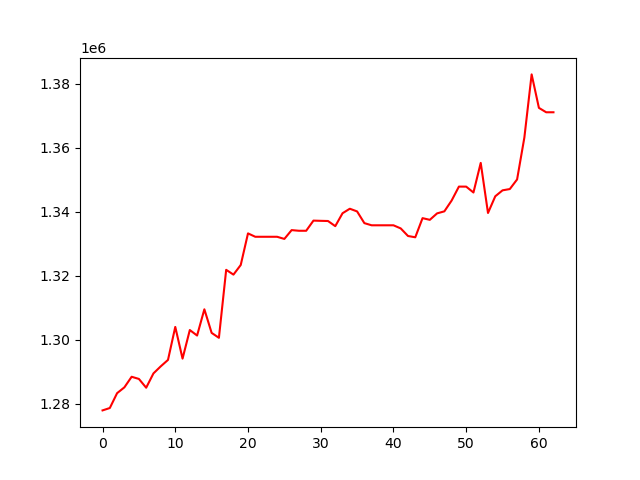

Values plotted in this chart, from the file beside it:
, 0
0, 1277927
1, 1278671
2, 1283309
3, 1285121
4, 1288433
5, 1287752
6, 1285013
7, 1289485
8, 1291683
9, 1293699
10, 1304000
11, 1294100
12, 1303028
13, 1301311
14, 1309500
15, 1302136
16, 1300599
17, 1321829
18, 1320336
19, 1323336
20, 1333214
21, 1332154
22, 1332154
23, 1332154
24, 1332154
25, 1331484
26, 1334236
27, 1334031
28, 1334031
29, 1337204
30, 1337133
31, 1337078
32, 1335472
33, 1339507
34, 1340914
35, 1340074
36, 1336416
37, 1335740
38, 1335740
39, 1335740
40, 1335740
41, 1334764
42, 1332398
43, 1331996
44, 1337972
45, 1337447
46, 1339462
47, 1340097
48, 1343472
49, 1347825
50, 1347817
51, 1345982
52, 1355230
53, 1339586
54, 1344801
55, 1346660
56, 1347060
57, 1350062
58, 1363137
59, 1382868
... 3 more rows
